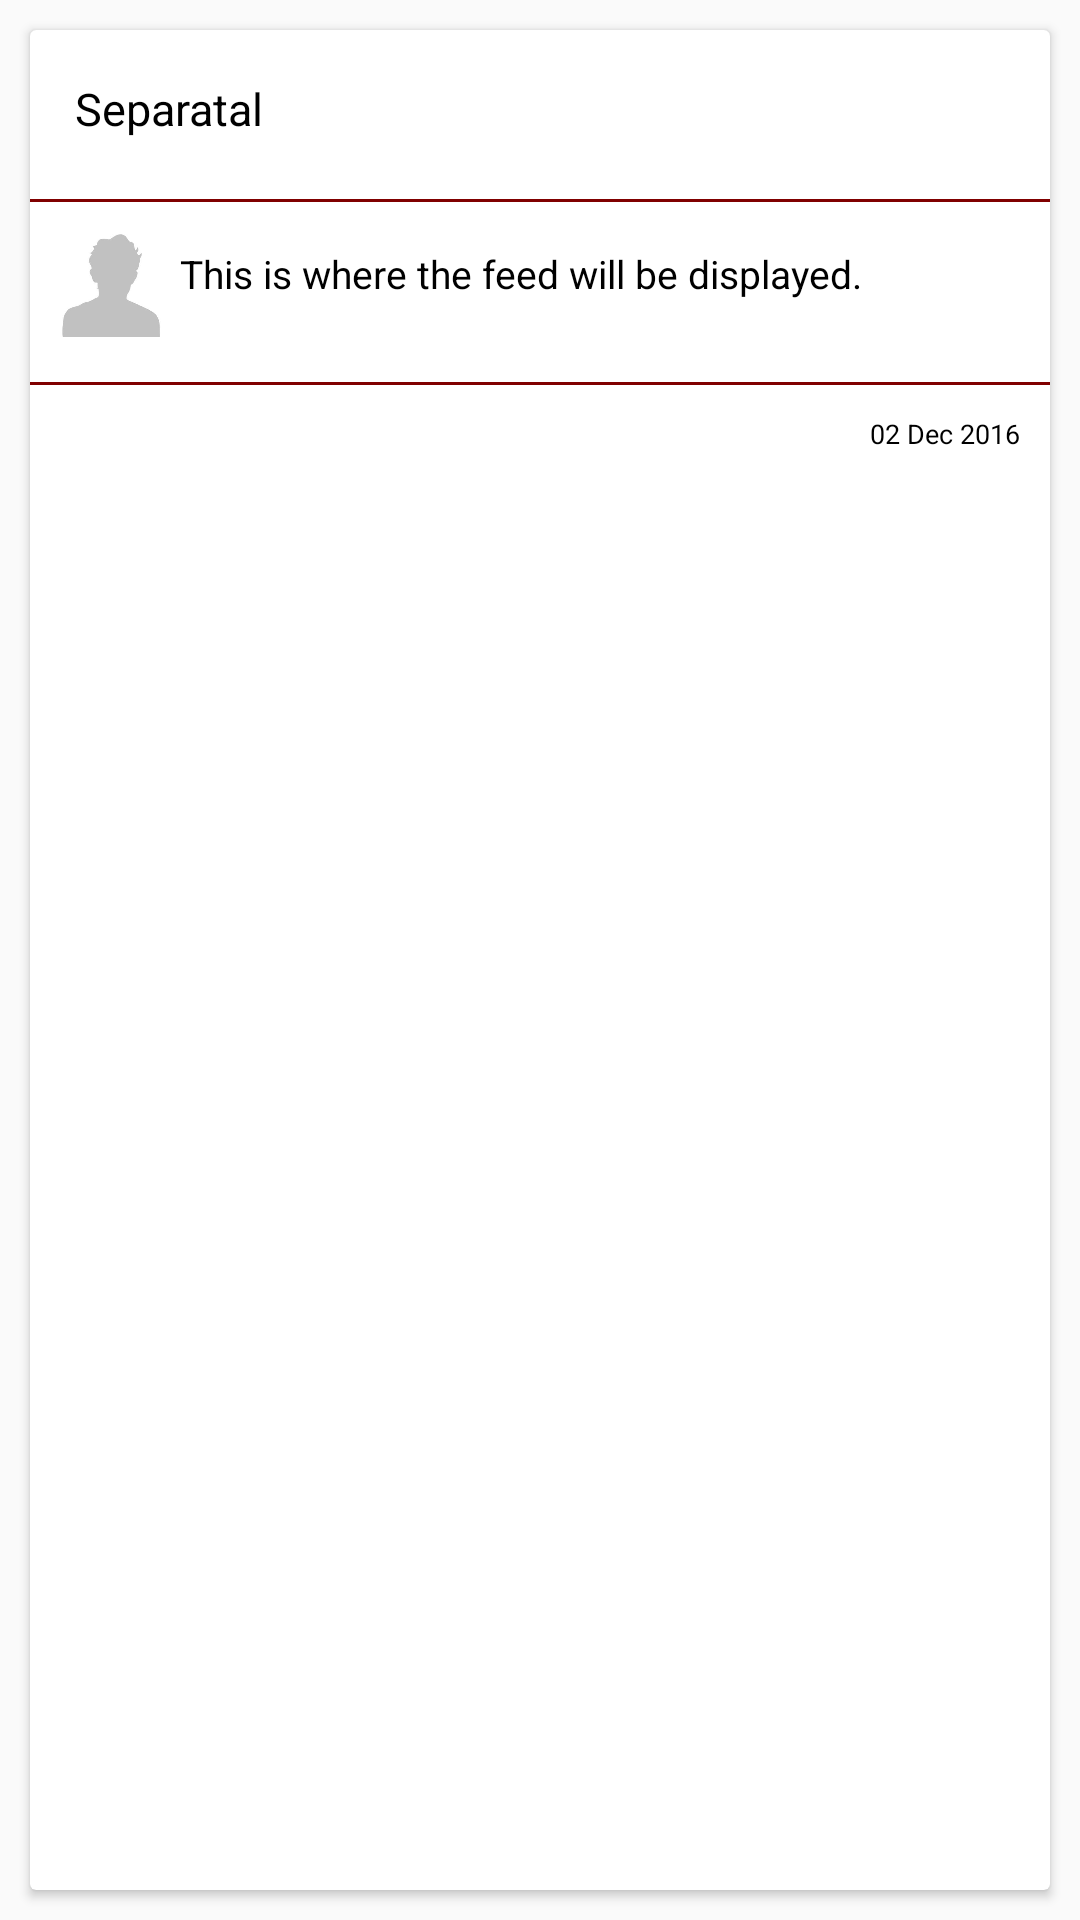

Produce the Android XML layout that renders to this screen, including the resource entries it uses.
<!-- AndroidManifest.xml: application theme AppTheme -->
<!-- res/layout/feed_text.xml -->
<?xml version="1.0" encoding="utf-8"?>
<LinearLayout xmlns:android="http://schemas.android.com/apk/res/android"
    android:layout_width="match_parent"
    android:layout_height="wrap_content"
    android:layout_margin="10dp"
    android:orientation="vertical">

    <android.support.v7.widget.CardView
        android:layout_width="match_parent"
        android:layout_margin="10dp"
        android:layout_height="match_parent">

        <LinearLayout
            android:layout_width="match_parent"
            android:orientation="vertical"
            android:layout_height="wrap_content">

        <android.support.v7.widget.LinearLayoutCompat
            android:layout_width="match_parent"
            android:orientation="horizontal"
            android:layout_margin="10dp"
            android:layout_height="wrap_content">

            <android.support.v7.widget.LinearLayoutCompat
                android:layout_width="match_parent"
                android:orientation="vertical"
                android:layout_marginTop="1dp"
                android:layout_height="wrap_content">

                <TextView
                    android:layout_width="wrap_content"
                    android:layout_height="wrap_content"
                    android:text="Separatal"
                    android:textSize="15sp"
                    android:layout_margin="5dp"
                    android:textColor="#000000"
                    android:id="@+id/feed_separatal"/>


            </android.support.v7.widget.LinearLayoutCompat>


            </android.support.v7.widget.LinearLayoutCompat>

            <RelativeLayout
                android:id="@+id/divider2"
                android:layout_marginTop="5dp"
                android:layout_width="fill_parent"
                android:layout_height="1dp"
                android:background="#800000"
                android:layout_above="@+id/relSendMessage" />

            <android.support.v7.widget.LinearLayoutCompat
                android:layout_width="match_parent"
                android:orientation="horizontal"
                android:layout_margin="5dp"
                android:layout_height="wrap_content">

            <ImageView
                android:layout_width="35dp"
                android:layout_height="35dp"
                android:layout_weight="0"
                android:id="@+id/feeds_profilePic"
                android:scaleType="fitXY"
                android:layout_margin="5dp"
                android:src="@drawable/nopic"/>



                <TextView
                    android:layout_width="match_parent"
                    android:layout_height="wrap_content"
                    android:text="@string/tempStat"
                    android:textColor="#000000"
                    android:layout_weight="1"
                    android:gravity="left"
                    android:textSize="13sp"
                    android:layout_marginTop="10dp"
                    android:id="@+id/feed_text"/>

            </android.support.v7.widget.LinearLayoutCompat>

            <RelativeLayout
                android:id="@+id/divider"
                android:layout_marginTop="5dp"
                android:layout_width="fill_parent"
                android:layout_height="01dp"
                android:background="#800000"
                android:layout_above="@+id/relSendMessage2" />

            <android.support.v7.widget.LinearLayoutCompat
                android:layout_width="match_parent"
                android:orientation="horizontal"
                android:layout_margin="10dp"
                android:layout_height="wrap_content">


                <TextView
                    android:layout_width="match_parent"
                    android:layout_height="wrap_content"
                    android:text="02 Dec 2016"
                    android:gravity="right"
                    android:textColor="#000000"
                    android:textSize="9sp"
                    android:id="@+id/feed_date"/>

            </android.support.v7.widget.LinearLayoutCompat>



        </LinearLayout> >

    </android.support.v7.widget.CardView>


</LinearLayout>
<!-- resources referenced by this layout -->
<resources>
  <!-- drawable nopic: jpg bitmap (drawable, 3050 bytes) -->
  <string name="tempStat">This is where the feed will be displayed. </string>
  <style name="AppTheme" parent="AppTheme.Base">
          
  
      </style>
  <style name="AppTheme.Base" parent="Theme.AppCompat.Light.DarkActionBar">
          <item name="windowActionBar">false</item>
          <item name="windowNoTitle">true</item>
          <item name="colorPrimary">@color/colorPrimary</item>
          <item name="colorPrimaryDark">@color/colorPrimaryDark</item>
          <item name="colorAccent">@color/colorAccent</item>
      </style>
  <color name="colorPrimary">#900000</color>
  <color name="colorPrimaryDark">#800000</color>
  <color name="colorAccent">#800000</color>
</resources>
